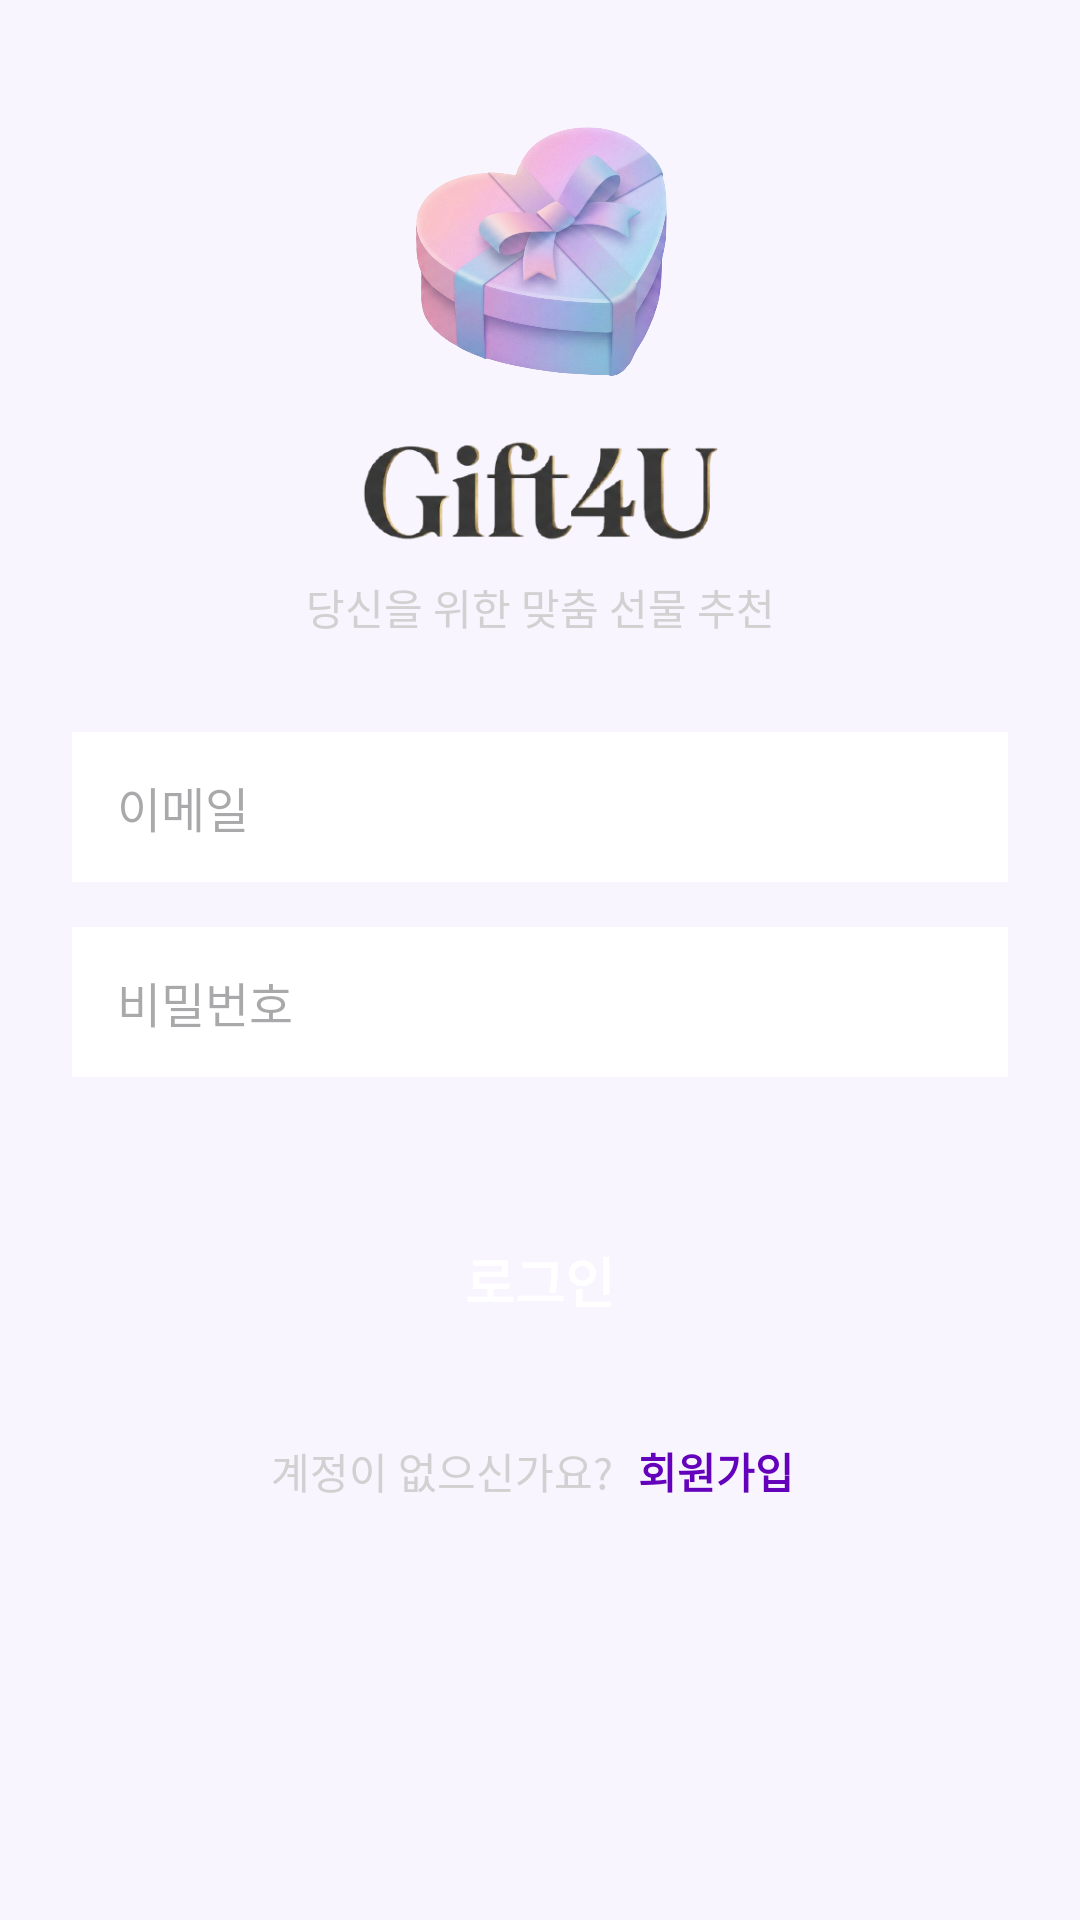

This screen was rendered from an Android layout file. Write that file and the resources it references.
<!-- AndroidManifest.xml: application theme Theme.Gift4U -->
<!-- res/layout/fragment_login.xml -->
<?xml version="1.0" encoding="utf-8"?>
<androidx.constraintlayout.widget.ConstraintLayout
    xmlns:android="http://schemas.android.com/apk/res/android"
    xmlns:app="http://schemas.android.com/apk/res-auto"
    android:layout_width="match_parent"
    android:layout_height="match_parent"
    android:padding="24dp"
    android:background="#F9F5FF">

    <ImageView
        android:id="@+id/iv_login_logo"
        android:layout_width="120dp"
        android:layout_height="120dp"
        android:src="@drawable/ic_main_gift4u_logo"
        app:layout_constraintTop_toTopOf="parent"
        app:layout_constraintStart_toStartOf="parent"
        app:layout_constraintEnd_toEndOf="parent"/>

    <ImageView
        android:id="@+id/tv_login_title"
        android:layout_width="120dp"
        android:layout_height="40dp"
        android:src="@drawable/ic_login_typo"
        android:text="Gift4U"
        android:layout_marginTop="0dp"
        app:layout_constraintTop_toBottomOf="@id/iv_login_logo"
        app:layout_constraintStart_toStartOf="parent"
        app:layout_constraintEnd_toEndOf="parent" />

    <TextView
        android:layout_width="wrap_content"
        android:layout_height="wrap_content"
        android:text="당신을 위한 맞춤 선물 추천"
        android:textSize="14sp"
        android:textColor="@color/colorGrayIcon"
        android:layout_marginTop="8dp"
        app:layout_constraintTop_toBottomOf="@id/tv_login_title"
        app:layout_constraintStart_toStartOf="parent"
        app:layout_constraintEnd_toEndOf="parent"/>

    <EditText
        android:id="@+id/et_login_email"
        android:layout_width="match_parent"
        android:layout_height="50dp"
        android:hint="이메일"
        android:background="@android:color/white"
        android:paddingHorizontal="15dp"
        android:textSize="16sp"
        android:layout_marginTop="60dp"
        android:inputType="textEmailAddress"
        app:layout_constraintTop_toBottomOf="@id/tv_login_title" />

    <EditText
        android:id="@+id/et_login_password"
        android:layout_width="match_parent"
        android:layout_height="50dp"
        android:hint="비밀번호"
        android:background="@android:color/white"
        android:paddingHorizontal="15dp"
        android:textSize="16sp"
        android:layout_marginTop="15dp"
        android:inputType="textPassword"
        app:layout_constraintTop_toBottomOf="@id/et_login_email" />

    <androidx.appcompat.widget.AppCompatButton
        android:id="@+id/btn_login"
        android:layout_width="match_parent"
        android:layout_height="56dp"
        android:text="로그인"
        android:textSize="18sp"
        android:textStyle="bold"
        android:textColor="@android:color/white"
        android:background="@drawable/bg_bottom_nav_floating"
        android:backgroundTint="@color/colorPrimary"
        android:layout_marginTop="40dp"
        app:layout_constraintTop_toBottomOf="@id/et_login_password" />

    <LinearLayout
        android:layout_width="wrap_content"
        android:layout_height="wrap_content"
        android:orientation="horizontal"
        android:layout_marginTop="20dp"
        app:layout_constraintTop_toBottomOf="@id/btn_login"
        app:layout_constraintStart_toStartOf="parent"
        app:layout_constraintEnd_toEndOf="parent">

        <TextView
            android:layout_width="wrap_content"
            android:layout_height="wrap_content"
            android:text="계정이 없으신가요? "
            android:textColor="@color/colorGrayIcon" />

        <TextView
            android:id="@+id/tv_go_signup"
            android:layout_width="wrap_content"
            android:layout_height="wrap_content"
            android:text="회원가입"
            android:textStyle="bold"
            android:textColor="@color/colorPrimary"
            android:padding="5dp"/>
    </LinearLayout>

</androidx.constraintlayout.widget.ConstraintLayout>
<!-- resources referenced by this layout -->
<resources>
  <color name="colorGrayIcon">#D1D1D1</color>
  <color name="colorPrimary">#6401BB</color>
  <!-- drawable ic_login_typo: png bitmap (drawable, 40733 bytes) -->
  <!-- drawable ic_main_gift4u_logo: png bitmap (drawable, 1042119 bytes) -->
  <style name="Theme.Gift4U" parent="Base.Theme.Gift4U" />
  <style name="Base.Theme.Gift4U" parent="Theme.Material3.DayNight.NoActionBar">
          
          
      </style>
</resources>
